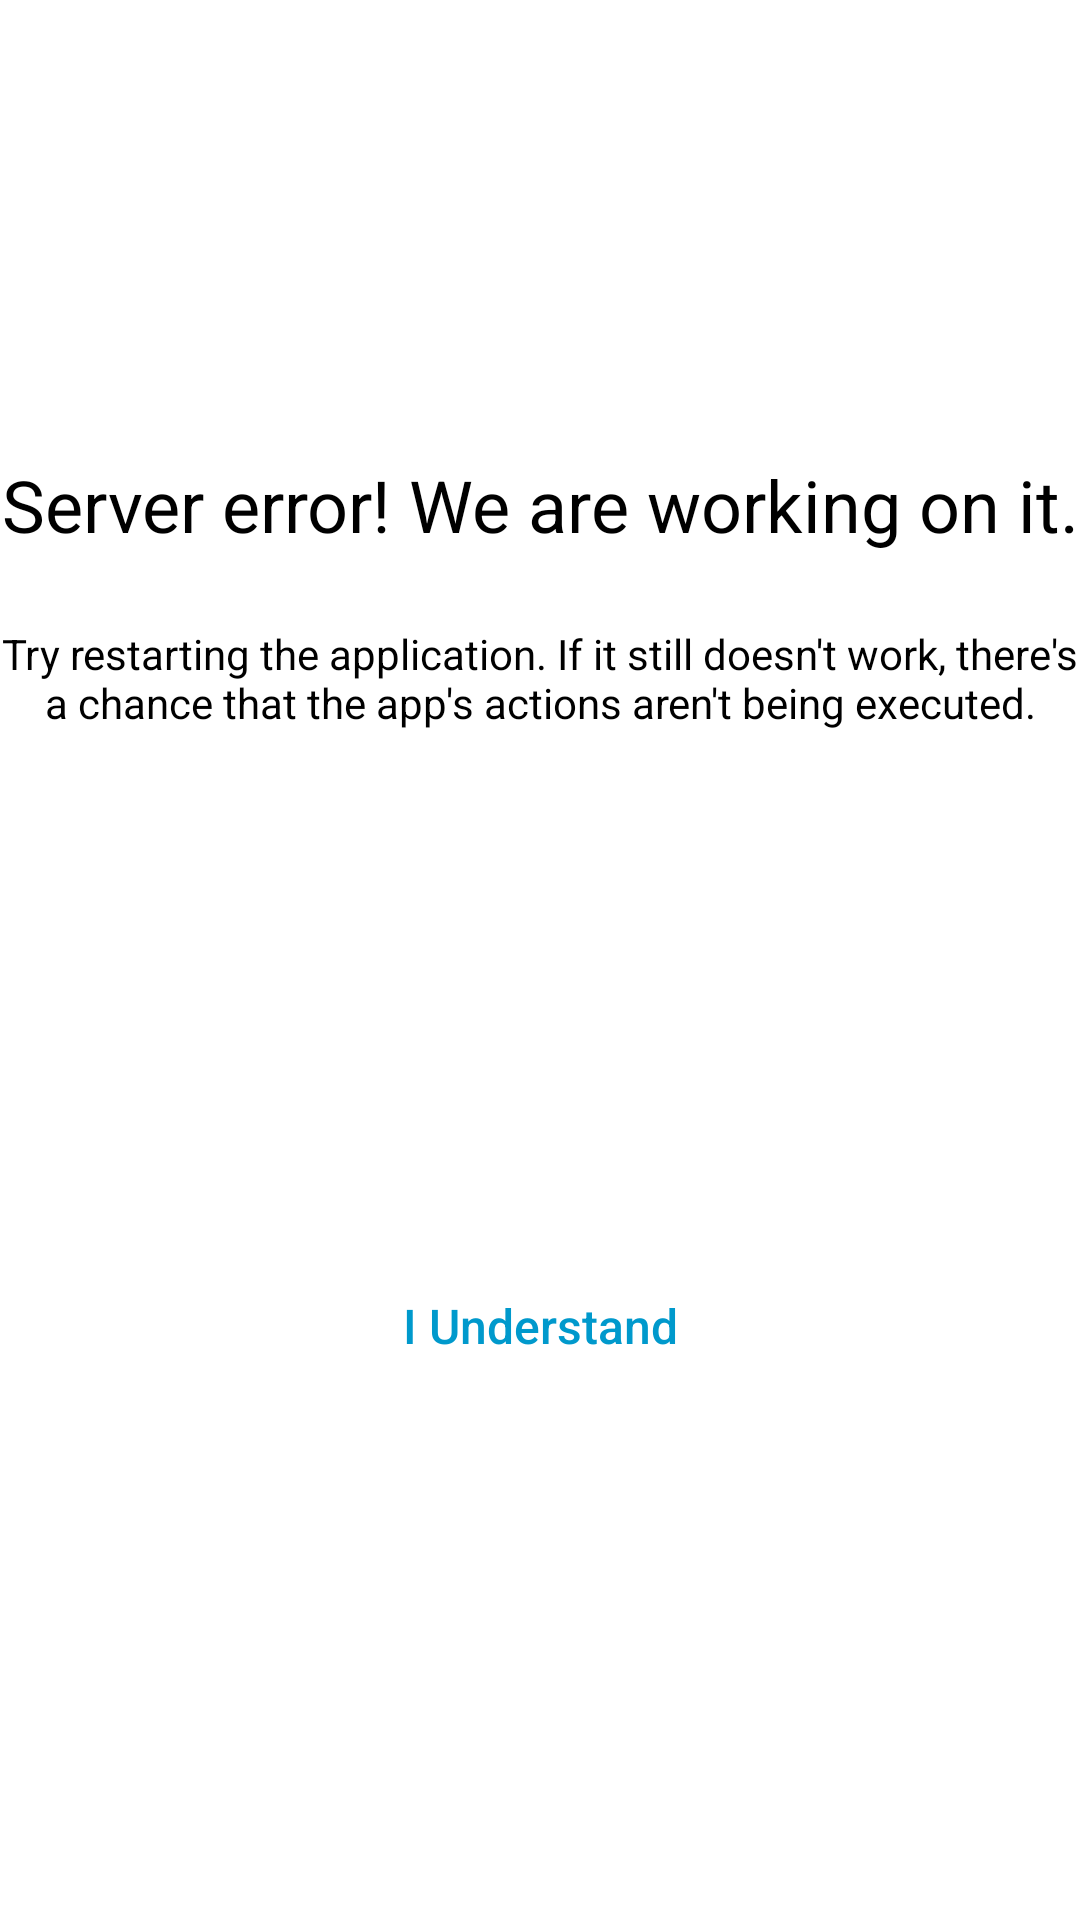

Here is an Android app screen rendered from its layout file. Give the layout XML and the strings, colors and styles it references.
<!-- AndroidManifest.xml: application theme Theme.OnlineWaiter -->
<!-- res/layout/dialog_alert.xml -->
<?xml version="1.0" encoding="utf-8"?>
<androidx.constraintlayout.widget.ConstraintLayout xmlns:android="http://schemas.android.com/apk/res/android"
    xmlns:app="http://schemas.android.com/apk/res-auto"
    android:layout_width="match_parent"
    android:layout_height="wrap_content"
    android:background="@android:color/white"
    android:layout_marginStart="16dp"
    android:layout_marginEnd="16dp">

    <ImageView
        android:id="@+id/ivDialogAlertImage"
        android:layout_width="128dp"
        android:layout_height="128dp"
        android:layout_marginTop="16dp"
        app:layout_constraintEnd_toEndOf="parent"
        app:layout_constraintStart_toStartOf="parent"
        app:layout_constraintTop_toTopOf="parent"
        android:src="@drawable/modal_warning"/>

    <TextView
        android:id="@+id/txtDialogAlertHeader"
        android:layout_width="match_parent"
        android:layout_height="wrap_content"
        android:layout_marginTop="8dp"
        android:text="@string/database_on_cancel_dialog_header"
        android:textAlignment="center"
        android:textColor="@android:color/black"
        android:textSize="24sp"
        app:layout_constraintEnd_toEndOf="parent"
        app:layout_constraintStart_toStartOf="parent"
        app:layout_constraintTop_toBottomOf="@+id/ivDialogAlertImage" />

    <TextView
        android:id="@+id/txtDialogAlertDescription"
        android:layout_width="match_parent"
        android:layout_height="wrap_content"
        android:layout_marginTop="24dp"
        android:text="@string/database_on_cancel_dialog_description"
        android:textAlignment="center"
        android:textColor="@color/black"
        app:layout_constraintEnd_toEndOf="parent"
        app:layout_constraintStart_toStartOf="parent"
        app:layout_constraintTop_toBottomOf="@+id/txtDialogAlertHeader" />


    <Button
        android:id="@+id/btnDialogAlertOk"
        android:layout_width="match_parent"
        android:layout_height="wrap_content"
        android:layout_marginTop="16dp"
        android:layout_marginBottom="16dp"
        android:background="@android:color/transparent"
        android:stateListAnimator="@null"
        android:text="@string/i_understand"
        android:textAlignment="center"
        android:textAllCaps="false"
        android:textColor="@android:color/holo_blue_dark"
        android:textSize="16sp"
        app:layout_constraintBottom_toBottomOf="parent"
        app:layout_constraintEnd_toEndOf="parent"
        app:layout_constraintStart_toStartOf="parent"
        app:layout_constraintTop_toBottomOf="@+id/txtDialogAlertDescription" />

</androidx.constraintlayout.widget.ConstraintLayout>
<!-- resources referenced by this layout -->
<resources>
  <color name="black">#000</color>
  <string name="database_on_cancel_dialog_description">Try restarting the application. If it still doesn\'t work, there\'s a chance that the app\'s actions aren\'t being executed.</string>
  <string name="database_on_cancel_dialog_header">Server error! We are working on it.</string>
  <string name="i_understand">I Understand</string>
  <style name="Theme.OnlineWaiter" parent="Theme.MaterialComponents.DayNight.NoActionBar">
          
          
          <item name="colorPrimary">@color/pewter_blue
          </item>       
          <item name="colorPrimaryVariant">@color/pewter_blue
          </item>    
          <item name="colorOnPrimary">@color/light_cyan</item>    
          
          
          <item name="colorSecondary">@color/tumbleweed</item>
          <item name="colorSecondaryVariant">@color/tumbleweed</item>
          <item name="colorOnSecondary">@color/light_cyan</item>
          
          <item name="colorAccent">@color/tumbleweed</item>
          
          <item name="android:statusBarColor">?attr/colorPrimaryVariant</item>
          
  
      </style>
  <color name="pewter_blue">#92ABB1</color>
  <color name="light_cyan">#DDFDFE</color>
  <color name="tumbleweed">#CFAF96</color>
</resources>
